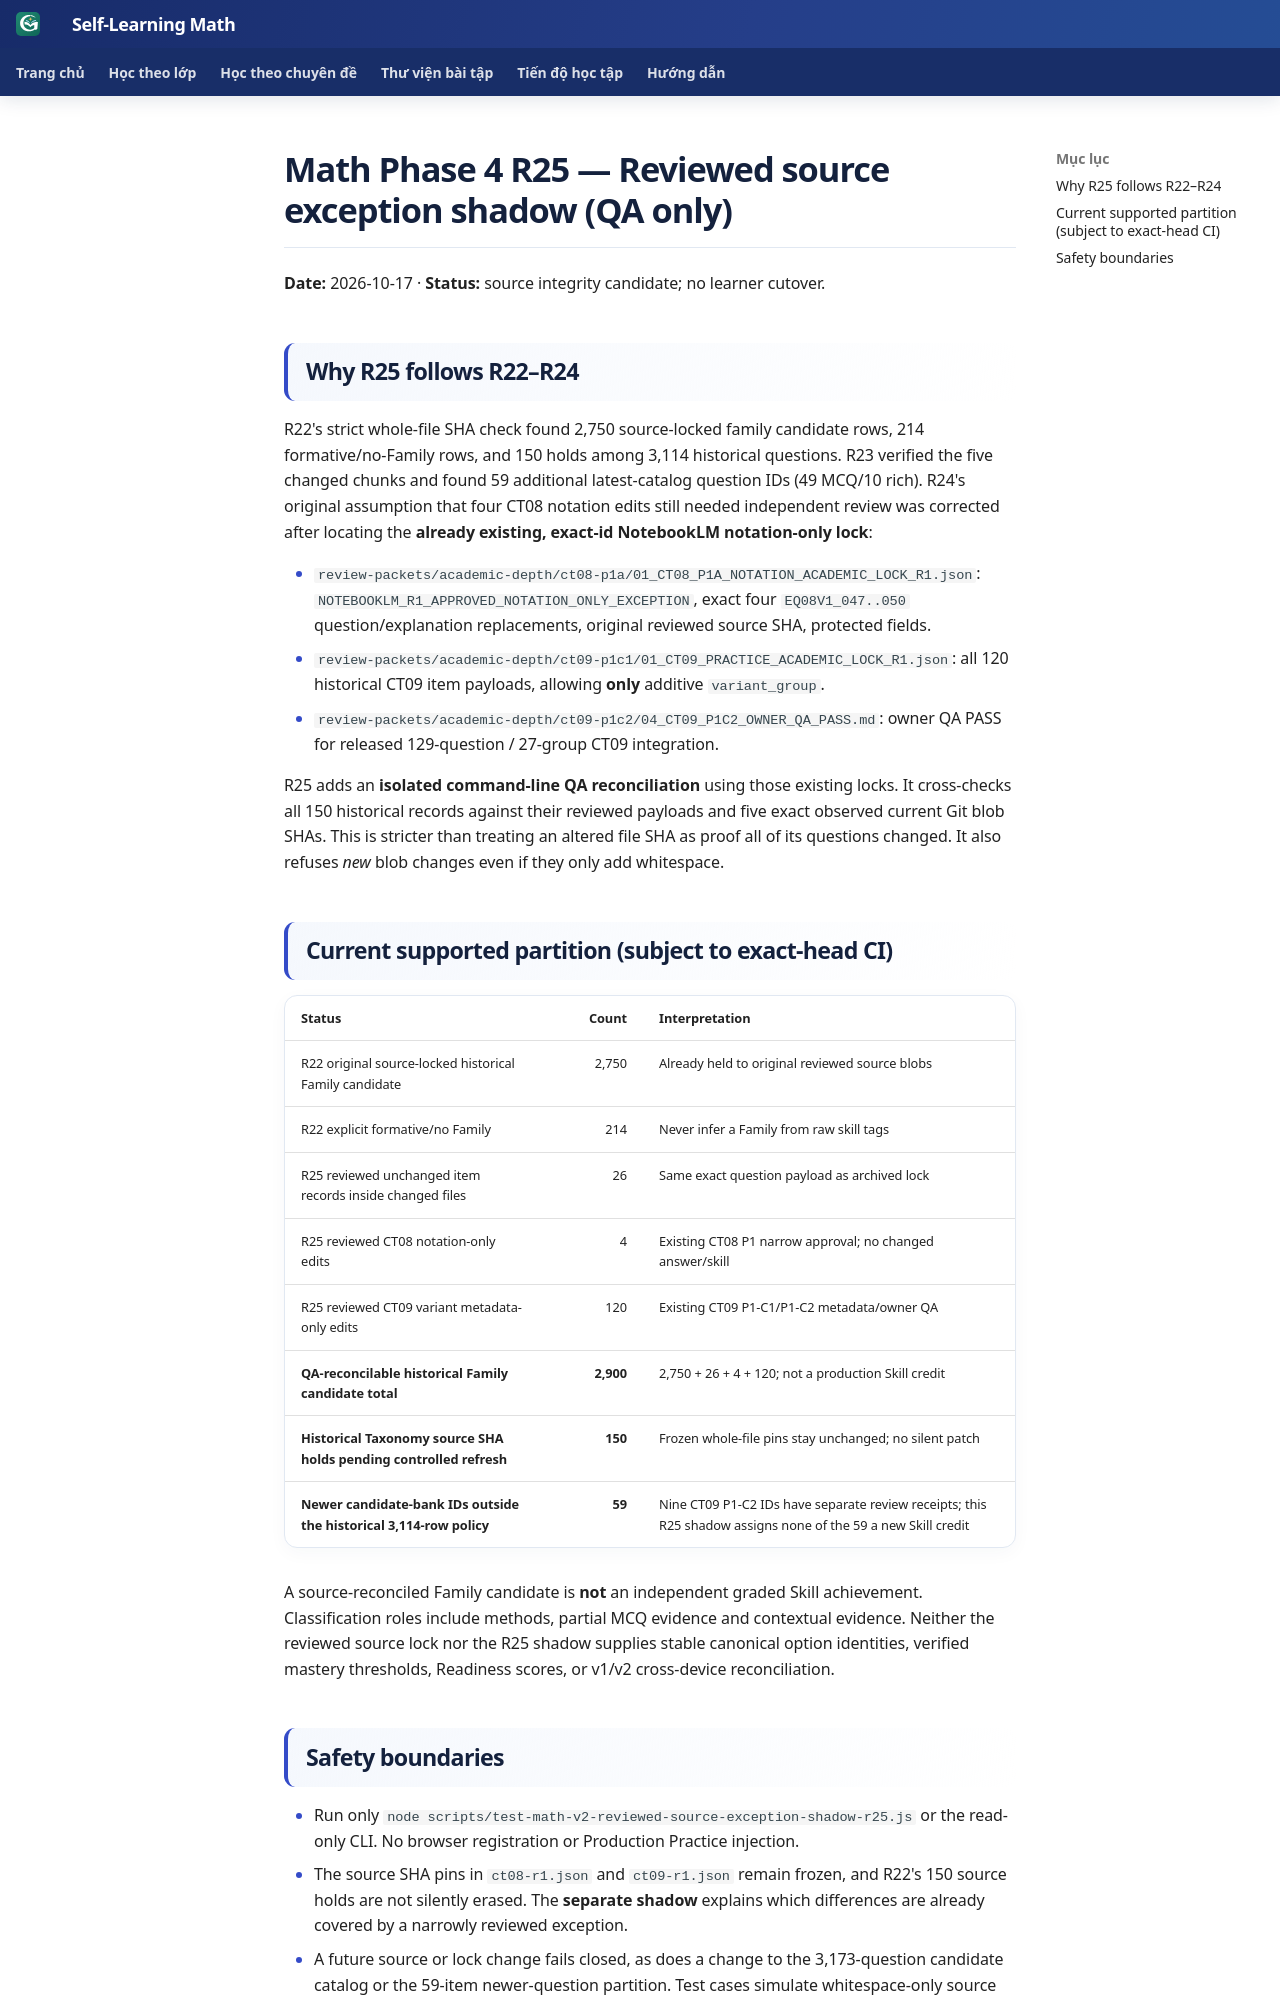

repository: TMA2015/roadmap-toan-thcs · page: collaboration/math-phase4-r25-reviewed-source-exception-shadow-qa-20261017/index.html · generator: mkdocs

# Math Phase 4 R25 — Reviewed source exception shadow (QA only)

**Date:** 2026-10-17 · **Status:** source integrity candidate; no learner cutover.

## Why R25 follows R22–R24

R22's strict whole-file SHA check found 2,750 source-locked family candidate rows, 214 formative/no-Family rows, and 150 holds among 3,114 historical questions. R23 verified the five changed chunks and found 59 additional latest-catalog question IDs (49 MCQ/10 rich). R24's original assumption that four CT08 notation edits still needed independent review was corrected after locating the **already existing, exact-id NotebookLM notation-only lock**:

- `review-packets/academic-depth/ct08-p1a/01_CT08_P1A_NOTATION_ACADEMIC_LOCK_R1.json`: `NOTEBOOKLM_R1_APPROVED_NOTATION_ONLY_EXCEPTION`, exact four `EQ08V1_047..050` question/explanation replacements, original reviewed source SHA, protected fields.
- `review-packets/academic-depth/ct09-p1c1/01_CT09_PRACTICE_ACADEMIC_LOCK_R1.json`: all 120 historical CT09 item payloads, allowing **only** additive `variant_group`.
- `review-packets/academic-depth/ct09-p1c2/04_CT09_P1C2_OWNER_QA_PASS.md`: owner QA PASS for released 129-question / 27-group CT09 integration.

R25 adds an **isolated command-line QA reconciliation** using those existing locks. It cross-checks all 150 historical records against their reviewed payloads and five exact observed current Git blob SHAs. This is stricter than treating an altered file SHA as proof all of its questions changed. It also refuses *new* blob changes even if they only add whitespace.

## Current supported partition (subject to exact-head CI)

| Status | Count | Interpretation |
| --- | ---: | --- |
| R22 original source-locked historical Family candidate | 2,750 | Already held to original reviewed source blobs |
| R22 explicit formative/no Family | 214 | Never infer a Family from raw skill tags |
| R25 reviewed unchanged item records inside changed files | 26 | Same exact question payload as archived lock |
| R25 reviewed CT08 notation-only edits | 4 | Existing CT08 P1 narrow approval; no changed answer/skill |
| R25 reviewed CT09 variant metadata-only edits | 120 | Existing CT09 P1-C1/P1-C2 metadata/owner QA |
| **QA-reconcilable historical Family candidate total** | **2,900** | 2,750 + 26 + 4 + 120; not a production Skill credit |
| **Historical Taxonomy source SHA holds pending controlled refresh** | **150** | Frozen whole-file pins stay unchanged; no silent patch |
| **Newer candidate-bank IDs outside the historical 3,114-row policy** | **59** | Nine CT09 P1-C2 IDs have separate review receipts; this R25 shadow assigns none of the 59 a new Skill credit |

A source-reconciled Family candidate is **not** an independent graded Skill achievement. Classification roles include methods, partial MCQ evidence and contextual evidence. Neither the reviewed source lock nor the R25 shadow supplies stable canonical option identities, verified mastery thresholds, Readiness scores, or v1/v2 cross-device reconciliation.
